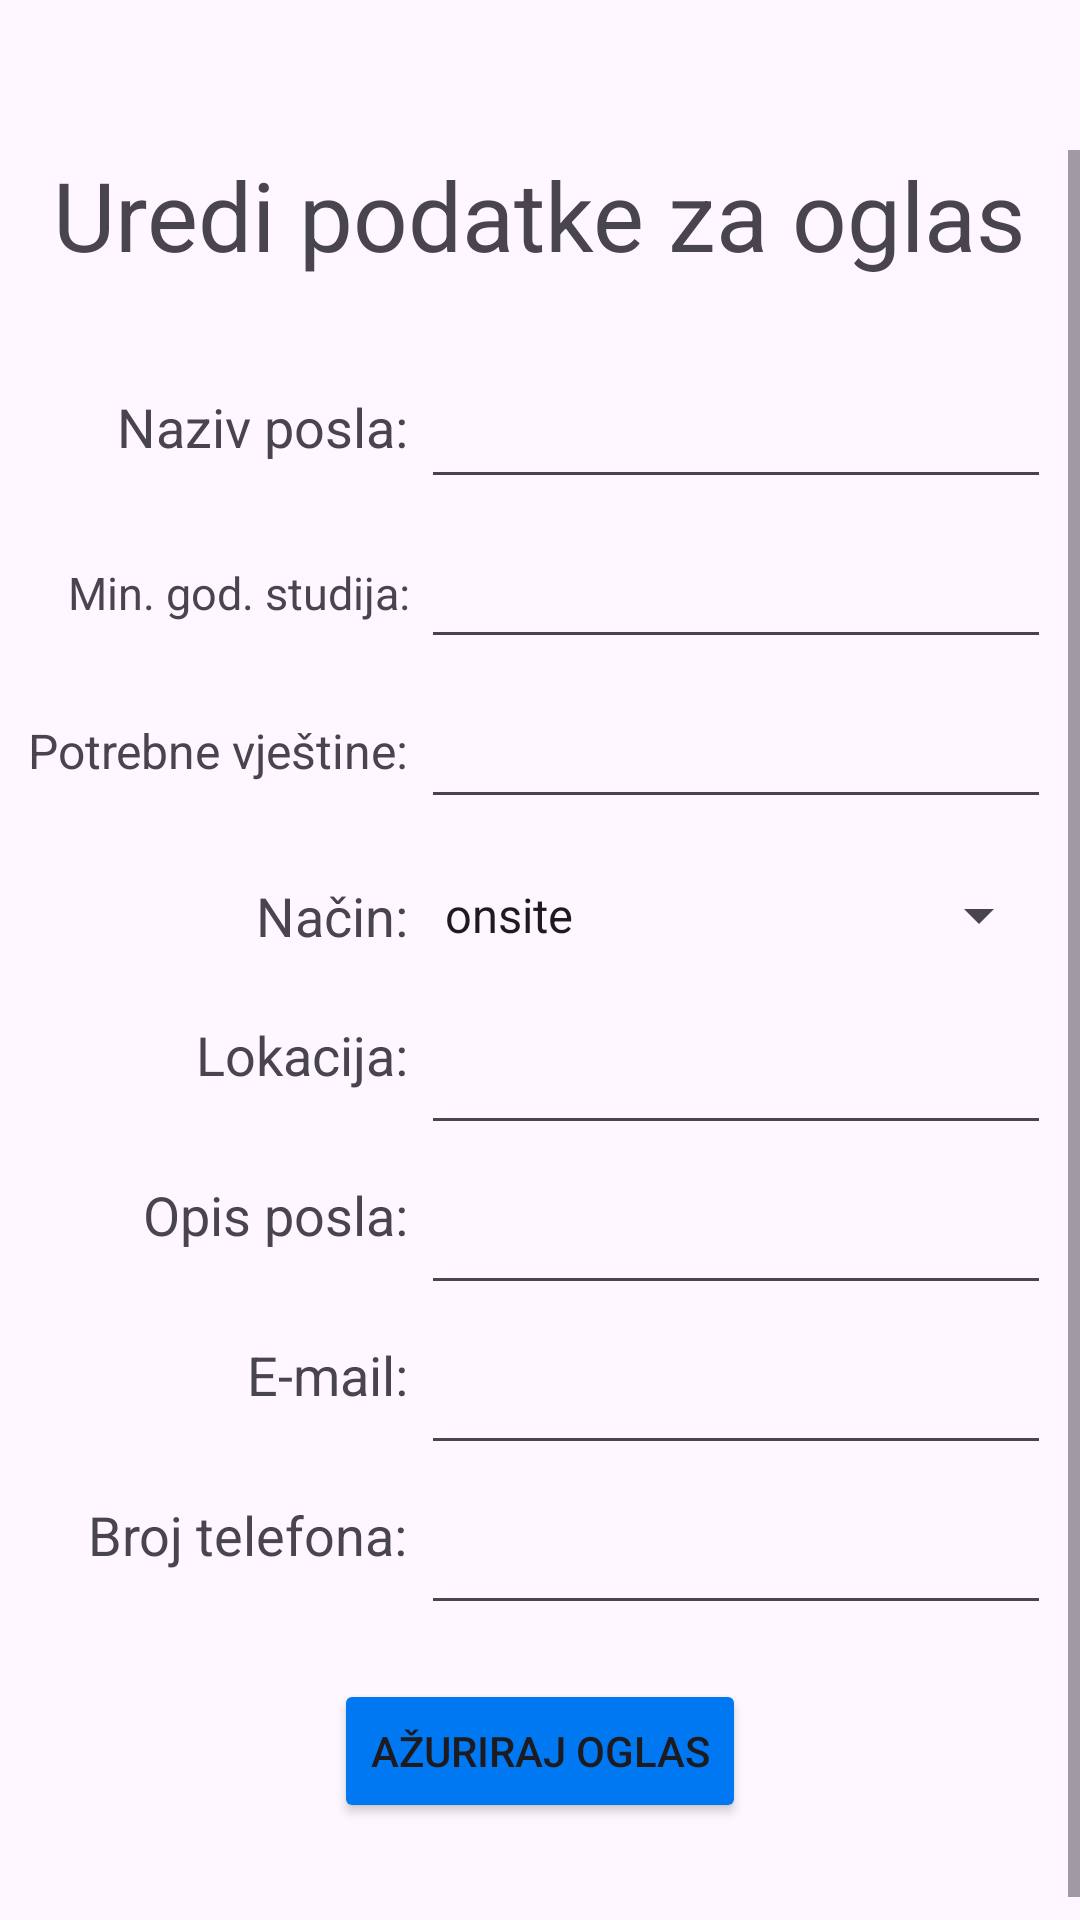

Write the Android layout XML for this screen, with the resource values it uses.
<!-- AndroidManifest.xml: application theme Theme.FIDITCareers -->
<!-- res/layout/fragment_edit_post.xml -->
<?xml version="1.0" encoding="utf-8"?>
<FrameLayout xmlns:android="http://schemas.android.com/apk/res/android"
    xmlns:tools="http://schemas.android.com/tools"
    android:layout_width="match_parent"
    android:layout_height="match_parent"
    tools:context=".EditPost">

    <ScrollView
        android:layout_width="match_parent"
        android:layout_height="match_parent"
        android:layout_marginTop="50dp">

        <LinearLayout
            android:layout_width="match_parent"
            android:layout_height="match_parent"
            android:gravity="center"
            android:orientation="vertical">

            <TextView
                android:id="@+id/textView"
                android:layout_width="wrap_content"
                android:layout_height="wrap_content"
                android:text="Uredi podatke za oglas"
                android:layout_marginBottom="20dp"
                android:textSize="32sp" />

            <TableLayout
                android:layout_width="wrap_content"
                android:layout_height="wrap_content"
                android:orientation="vertical">

                <TableRow
                    android:layout_width="match_parent"
                    android:layout_height="match_parent"
                    android:gravity="center_horizontal">

                    <TextView
                        android:layout_width="match_parent"
                        android:layout_height="wrap_content"
                        android:layout_gravity="bottom|right"
                        android:layout_marginBottom="6dp"
                        android:text="Naziv posla: "
                        android:textSize="18sp" />

                    <EditText
                        android:id="@+id/editJobNameTxt"
                        android:layout_width="wrap_content"
                        android:layout_height="wrap_content"
                        android:layout_marginTop="12dp"
                        android:ems="10"
                        android:inputType="text" />
                </TableRow>

                <TableRow
                    android:layout_width="match_parent"
                    android:layout_height="match_parent"
                    android:gravity="center_horizontal">

                    <TextView
                        android:layout_width="match_parent"
                        android:layout_height="wrap_content"
                        android:layout_gravity="bottom|right"
                        android:layout_marginBottom="6dp"
                        android:text="Min. god. studija: "
                        android:textSize="15sp" />

                    <EditText
                        android:id="@+id/editRequiredYearOfStudyTxt"
                        android:layout_width="wrap_content"
                        android:layout_height="wrap_content"
                        android:layout_marginTop="12dp"
                        android:ems="10"
                        android:inputType="number" />
                </TableRow>

                <TableRow
                    android:layout_width="match_parent"
                    android:layout_height="match_parent"
                    android:gravity="center_horizontal">

                    <TextView
                        android:id="@+id/textView3"
                        android:layout_width="match_parent"
                        android:layout_height="wrap_content"
                        android:layout_gravity="bottom|right"
                        android:layout_marginBottom="6dp"
                        android:text="Potrebne vještine: "
                        android:textSize="16sp" />

                    <EditText
                        android:id="@+id/editRequirementsTxt"
                        android:layout_width="wrap_content"
                        android:layout_height="wrap_content"
                        android:layout_marginTop="12dp"
                        android:ems="10"
                        android:gravity="start|top"
                        android:inputType="textMultiLine"
                        android:maxLength="300" />
                </TableRow>

                <TableRow
                    android:layout_width="match_parent"
                    android:layout_height="match_parent"
                    android:layout_marginTop="20dp"
                    android:layout_marginBottom="5dp"
                    android:gravity="center">

                    <TextView
                        android:layout_width="match_parent"
                        android:layout_height="wrap_content"
                        android:layout_gravity="bottom|right"
                        android:text="Način: "
                        android:textSize="18sp" />

                    <Spinner
                        android:id="@+id/spinnerOptions"
                        android:layout_width="wrap_content"
                        android:layout_height="wrap_content"
                        android:entries="@array/onsite_online" />
                </TableRow>

                <TableRow
                    android:id="@+id/locationTxtRow"
                    android:layout_width="match_parent"
                    android:layout_height="match_parent"
                    android:gravity="center">

                    <TextView
                        android:layout_width="match_parent"
                        android:layout_height="wrap_content"
                        android:layout_gravity="bottom|right"
                        android:layout_marginBottom="6dp"
                        android:text="Lokacija: "
                        android:textSize="18sp" />

                    <EditText
                        android:id="@+id/editLocationTxt"
                        android:layout_width="wrap_content"
                        android:layout_height="wrap_content"
                        android:layout_marginTop="12dp"
                        android:ems="10"
                        android:inputType="text" />
                </TableRow>

                <TableRow
                    android:layout_width="match_parent"
                    android:layout_height="match_parent"
                    android:gravity="center">

                    <TextView
                        android:layout_width="match_parent"
                        android:layout_height="wrap_content"
                        android:layout_gravity="bottom"
                        android:layout_marginBottom="6dp"
                        android:gravity="bottom|right"
                        android:text="Opis posla: "
                        android:textSize="18sp" />

                    <EditText
                        android:id="@+id/editDescTxt"
                        android:layout_width="wrap_content"
                        android:layout_height="wrap_content"
                        android:layout_marginTop="12dp"
                        android:ems="10"
                        android:inputType="textMultiLine" />
                </TableRow>

                <TableRow
                    android:layout_width="match_parent"
                    android:layout_height="match_parent"
                    android:gravity="center">

                    <TextView
                        android:layout_width="match_parent"
                        android:layout_height="wrap_content"
                        android:layout_gravity="bottom|right"
                        android:layout_marginBottom="6dp"
                        android:text="E-mail: "
                        android:textSize="18sp" />

                    <EditText
                        android:id="@+id/editEmailTxt"
                        android:layout_width="wrap_content"
                        android:layout_height="wrap_content"
                        android:layout_marginTop="12dp"
                        android:ems="10"
                        android:inputType="textEmailAddress" />
                </TableRow>

                <TableRow
                    android:layout_width="match_parent"
                    android:layout_height="match_parent"
                    android:gravity="center">

                    <TextView
                        android:layout_width="match_parent"
                        android:layout_height="wrap_content"
                        android:layout_gravity="bottom|right"
                        android:layout_marginBottom="6dp"
                        android:text="Broj telefona: "
                        android:textSize="18sp" />

                    <EditText
                        android:id="@+id/editPhoneNumberTxt"
                        android:layout_width="wrap_content"
                        android:layout_height="wrap_content"
                        android:layout_marginTop="12dp"
                        android:ems="10"
                        android:inputType="text" />
                </TableRow>
            </TableLayout>

            <Button
                android:id="@+id/savePostBtn"
                android:layout_width="wrap_content"
                android:layout_height="wrap_content"
                android:layout_marginTop="24dp"
                android:layout_marginBottom="40dp"
                android:backgroundTint="@color/blue"
                android:text="Ažuriraj oglas" />

        </LinearLayout>
    </ScrollView>
</FrameLayout>
<!-- resources referenced by this layout -->
<resources>
  <string-array name="onsite_online">
          <item>onsite</item>
          <item>online</item>
      </string-array>
  <color name="blue">#0078f1</color>
  <style name="Theme.FIDITCareers" parent="Base.Theme.FIDITCareers" />
  <style name="Base.Theme.FIDITCareers" parent="Theme.Material3.DayNight.NoActionBar">
          
          
      </style>
</resources>
